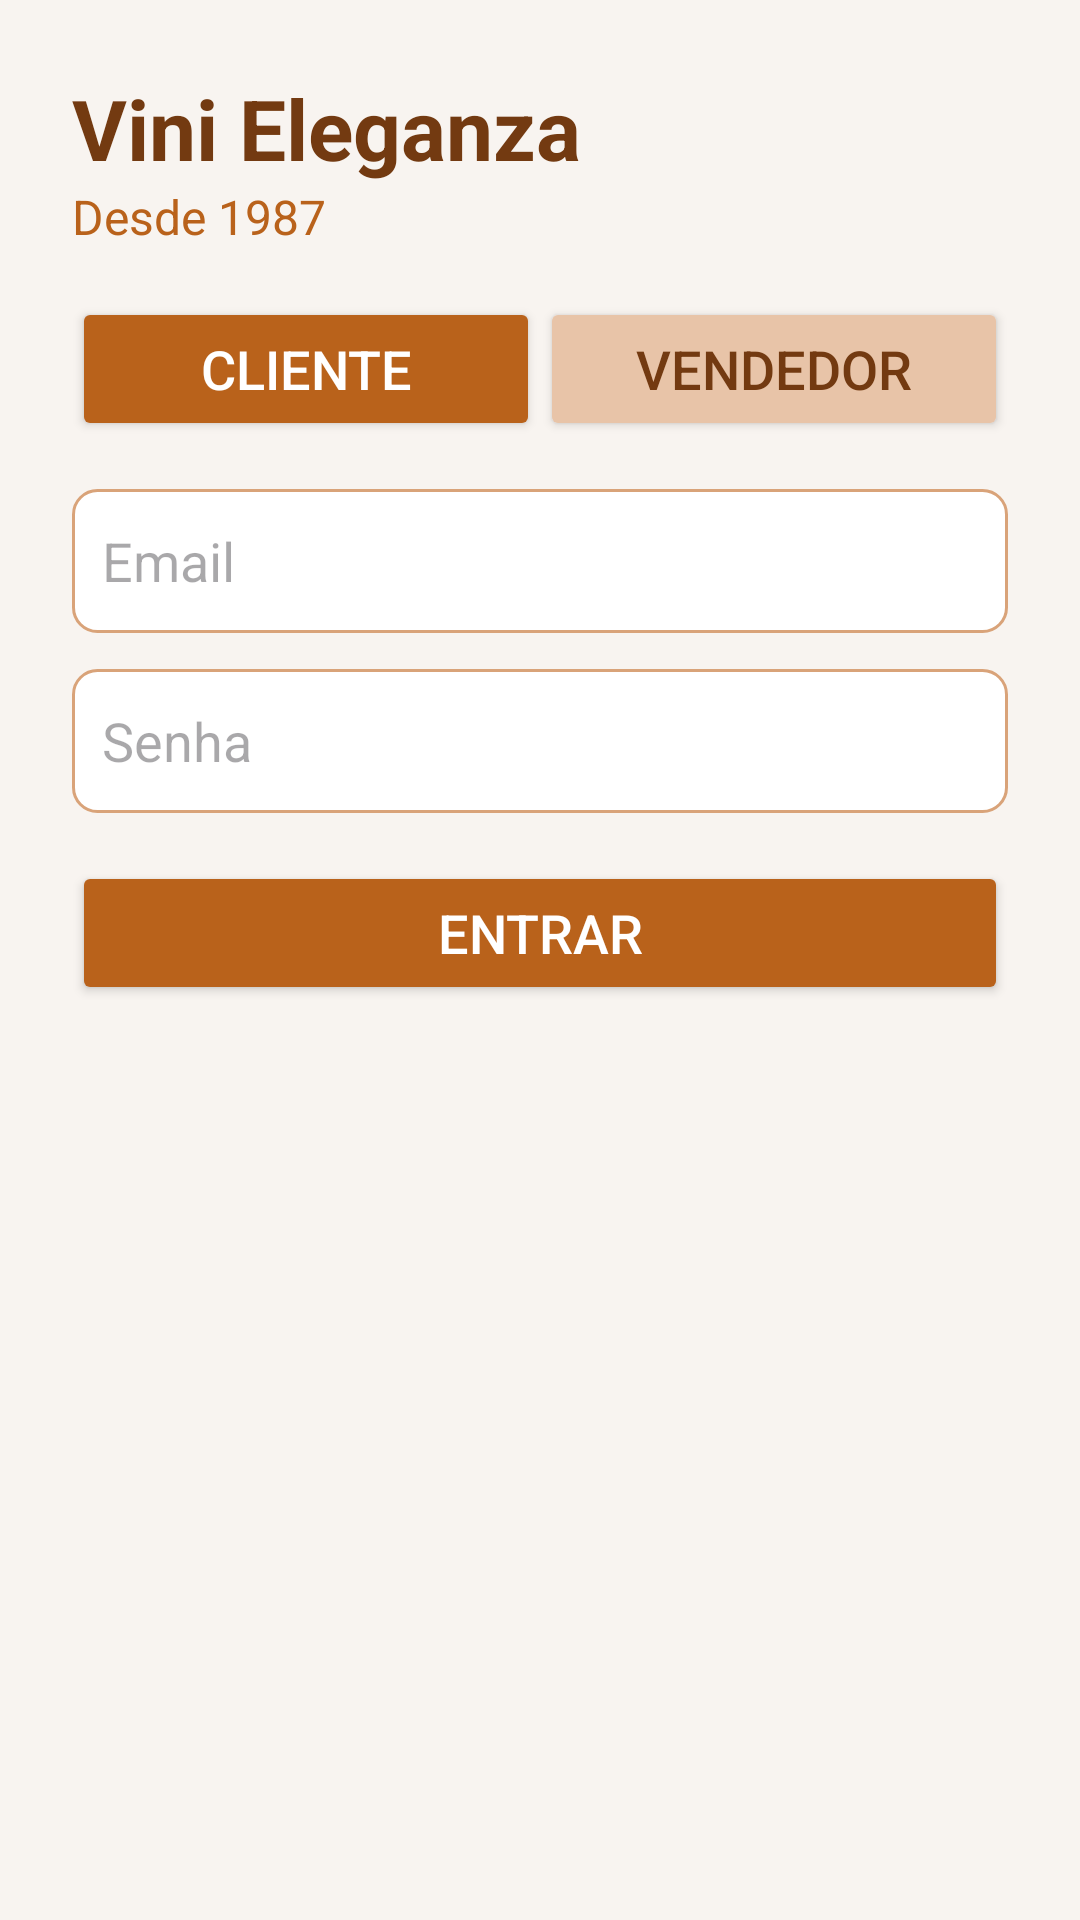

Reconstruct the res/layout file that produces this screen, plus the resources it refers to.
<!-- AndroidManifest.xml: application theme Theme.Vinicola -->
<!-- res/layout/activity_login.xml -->
<?xml version="1.0" encoding="utf-8"?>
<ScrollView xmlns:android="http://schemas.android.com/apk/res/android"
    android:id="@+id/main"
    android:background="#f8f4f0"
    android:layout_width="match_parent"
    android:layout_height="match_parent">

    <LinearLayout
        android:orientation="vertical"
        android:padding="24dp"
        android:layout_width="match_parent"
        android:layout_height="wrap_content">

        
        <TextView
            android:id="@+id/titleText"
            android:text="Vini Eleganza"
            android:textColor="#733a11"
            android:textSize="28sp"
            android:textStyle="bold"
            android:layout_width="match_parent"
            android:layout_height="wrap_content" />

        <TextView
            android:text="Desde 1987"
            android:textColor="#b9621b"
            android:textSize="16sp"
            android:layout_marginBottom="16dp"
            android:layout_width="wrap_content"
            android:layout_height="wrap_content" />

        
        <LinearLayout
            android:id="@+id/tabSelector"
            android:orientation="horizontal"
            android:layout_width="match_parent"
            android:layout_height="wrap_content">

            <Button
                android:id="@+id/btnCliente"
                android:text="Cliente"
                android:textSize="18sp"
                android:layout_weight="1"
                android:backgroundTint="#b9621b"
                android:textColor="#FFFFFF"
                android:layout_width="0dp"
                android:layout_height="wrap_content" />

            <Button
                android:id="@+id/btnVendedor"
                android:text="Vendedor"
                android:textSize="18sp"
                android:layout_weight="1"
                android:backgroundTint="#e8c4a8"
                android:textColor="#733a11"
                android:layout_width="0dp"
                android:layout_height="wrap_content" />
        </LinearLayout>

        
        <LinearLayout
            android:id="@+id/layoutCliente"
            android:orientation="vertical"
            android:layout_marginTop="16dp"
            android:layout_width="match_parent"
            android:layout_height="wrap_content">

            <EditText
                android:id="@+id/inputEmailCliente"
                android:hint="Email"
                android:inputType="textEmailAddress"
                android:background="@drawable/edittext_border"
                android:layout_width="match_parent"
                android:layout_height="48dp"
                android:padding="10dp"
                android:layout_marginBottom="12dp" />

            <EditText
                android:id="@+id/inputSenhaCliente"
                android:hint="Senha"
                android:inputType="textPassword"
                android:background="@drawable/edittext_border"
                android:layout_width="match_parent"
                android:layout_height="48dp"
                android:padding="10dp"
                android:layout_marginBottom="16dp" />

            <Button
                android:id="@+id/btnLoginCliente"
                android:text="Entrar"
                android:textSize="18sp"
                android:backgroundTint= "#b9621b"
                android:textColor="#FFFFFF"
                android:layout_width="match_parent"
                android:layout_height="wrap_content" />
        </LinearLayout>

        
        <LinearLayout
            android:id="@+id/layoutVendedor"
            android:visibility="gone"
            android:orientation="vertical"
            android:layout_marginTop="16dp"
            android:layout_width="match_parent"
            android:layout_height="wrap_content">

            <EditText
                android:id="@+id/inputEmailVendedor"
                android:hint="Email"
                android:inputType="textEmailAddress"
                android:background="@drawable/edittext_border"
                android:layout_width="match_parent"
                android:layout_height="wrap_content"
                android:padding="10dp"
                android:layout_marginBottom="12dp" />

            <EditText
                android:id="@+id/inputSenhaVendedor"
                android:hint="Senha"
                android:inputType="textPassword"
                android:background="@drawable/edittext_border"
                android:layout_width="match_parent"
                android:layout_height="wrap_content"
                android:padding="10dp"
                android:layout_marginBottom="16dp" />

            <Button
                android:id="@+id/btnLoginVendedor"
                android:text="Entrar"
                android:textSize="18sp"
                android:backgroundTint= "#b9621b"
                android:textColor="#FFFFFF"
                android:layout_width="match_parent"
                android:layout_height="wrap_content" />
        </LinearLayout>

    </LinearLayout>
</ScrollView>
<!-- resources referenced by this layout -->
<resources>
  <!-- drawable edittext_border (drawable) -->
  <shape xmlns:android="http://schemas.android.com/apk/res/android">
      <solid android:color="#FFFFFF"/>
      <stroke android:width="1dp" android:color="#d9a379"/>
      <corners android:radius="8dp"/>
  </shape>
  <style name="Theme.Vinicola" parent="Base.Theme.Vinicola" />
  <style name="Base.Theme.Vinicola" parent="Theme.Material3.DayNight.NoActionBar">
          
          
      </style>
</resources>
